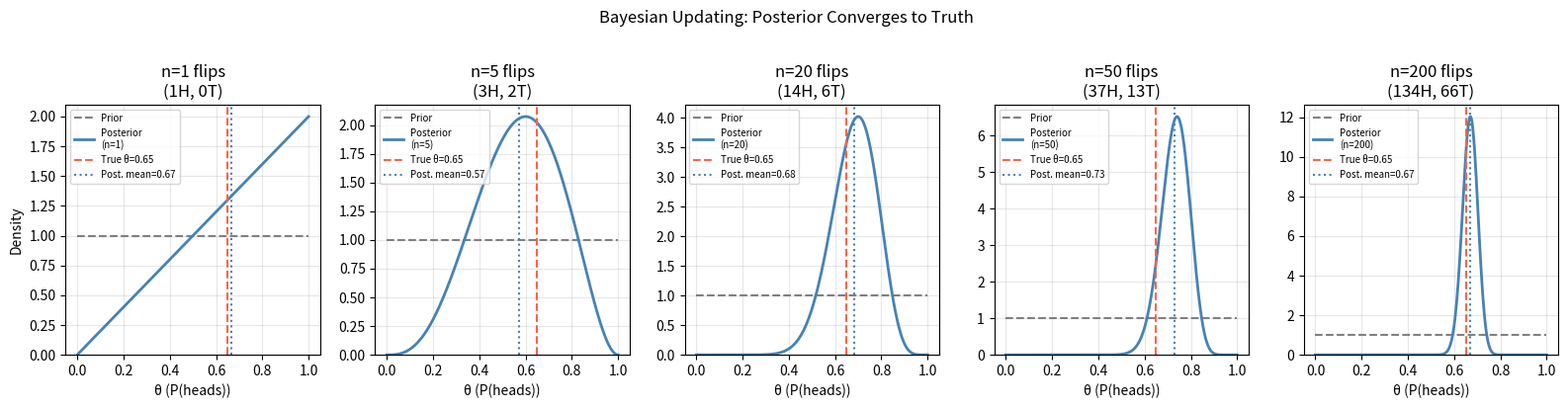
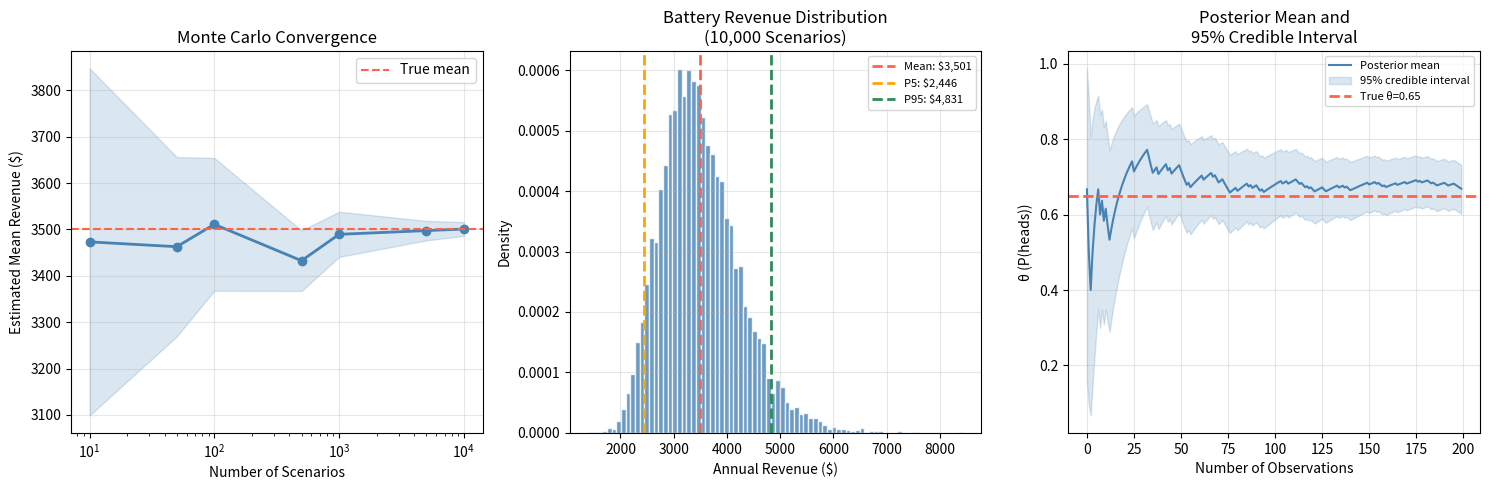

These figures' Python source, in order:
import numpy as np
import matplotlib.pyplot as plt
from scipy import stats

np.random.seed(42)

# ----------------------------------------------------------------
# PART 1: Bayesian updating — coin flip
# We observe a sequence of coin flips and update our belief
# about the probability of heads (theta) after each flip.
# Prior: Beta(alpha, beta) — uninformative Beta(1,1) = Uniform
# Likelihood: Binomial
# Posterior: Beta(alpha + heads, beta + tails)
# ----------------------------------------------------------------
# True (unknown) probability of heads
theta_true = 0.65
# Generate 200 coin flips
flips = (np.random.uniform(0, 1, 200) < theta_true).astype(int)
# Bayesian updating after each observation
# Prior parameters: alpha=1, beta=1 (uniform — no prior knowledge)
alpha_prior, beta_prior = 1.0, 1.0
# Snapshots: show posterior after 1, 5, 20, 50, 200 flips
snapshots    = [1, 5, 20, 50, 200]
theta_range  = np.linspace(0, 1, 500)
fig, axes = plt.subplots(1, len(snapshots), figsize=(16, 4))
for ax, n in zip(axes, snapshots):
    heads  = flips[:n].sum()
    tails  = n - heads
    alpha_post = alpha_prior + heads
    beta_post  = beta_prior  + tails
    prior     = stats.beta.pdf(theta_range, alpha_prior, beta_prior)
    posterior = stats.beta.pdf(theta_range, alpha_post, beta_post)
    ax.plot(theta_range, prior, color='gray', lw=1.5, linestyle='--', label='Prior')
    ax.plot(theta_range, posterior, color='steelblue', lw=2, 
            label=f'Posterior\n(n={n})')
    ax.axvline(theta_true, color='tomato', linestyle='--', lw=1.5, 
               label=f'True θ={theta_true}')
    ax.axvline(alpha_post/(alpha_post+beta_post), color='steelblue', linestyle=':', 
               lw=1.5, label=f'Post. mean={alpha_post/(alpha_post+beta_post):.2f}')
    ax.set_title(f'n={n} flips\n({heads}H, {tails}T)')
    ax.set_xlabel('θ (P(heads))')
    ax.set_ylim(0, None)
    ax.legend(fontsize=7)
    ax.grid(True, alpha=0.3)
axes[0].set_ylabel('Density')
plt.suptitle('Bayesian Updating: Posterior Converges to Truth', y=1.02)
plt.tight_layout()
plt.savefig('bayesian_updating.png', dpi=150, bbox_inches='tight')
plt.show()

# ----------------------------------------------------------------
# PART 2: Bayesian vs. frequentist — credible vs confidence intervals
# ----------------------------------------------------------------
n_obs    = 50
heads    = flips[:n_obs].sum()
alpha_p  = alpha_prior + heads
beta_p   = beta_prior + (n_obs - heads)
# Bayesian 95% credible interval
cred_low, cred_high = stats.beta.ppf([0.025, 0.975], alpha_p, beta_p)
# Frequentist 95% confidence interval (Wilson score interval)
p_hat    = heads / n_obs
z        = 1.96
conf_low  = p_hat - z * np.sqrt(p_hat*(1-p_hat)/n_obs)
conf_high = p_hat + z * np.sqrt(p_hat*(1-p_hat)/n_obs)
print("=== Bayesian vs. Frequentist (n=50 flips) ===")
print(f"True theta:              {theta_true}")
print(f"Observed proportion:     {p_hat:.3f} ({heads}/{n_obs})")
print(f"Posterior mean:          "
      f"{alpha_p/(alpha_p+beta_p):.3f}")
print(f"95% Credible interval:   [{cred_low:.3f}, {cred_high:.3f}]")
print(f"95% Confidence interval: [{conf_low:.3f}, {conf_high:.3f}]")

# ----------------------------------------------------------------
# PART 3: Monte Carlo integration
# Estimate the expected annual revenue of a battery under
# uncertain prices using Monte Carlo sampling.
# ----------------------------------------------------------------
def simple_battery_revenue(price_path, capacity=4.0,
                            max_power=1.0, eff=0.90):
    """
    Simplified battery revenue: buy at the n cheapest hours,
    sell at the n most expensive hours.
    Ignores SOC constraints for speed — pure price spread.
    """
    T       = len(price_path)
    n_hours = int(capacity / max_power)   # hours at max rate
    sorted_hours = np.argsort(price_path)
    buy_hours    = sorted_hours[:n_hours]
    sell_hours   = sorted_hours[-n_hours:]
    buy_cost     = price_path[buy_hours].sum()  * max_power
    sell_revenue = price_path[sell_hours].sum() * max_power * eff
    return sell_revenue - buy_cost
# price model: log-normal daily prices with realistic ERCOT parameters
# Mean ~$45/MWh, moderate volatility, some spike risk
n_scenarios = 10000
T = 8760  # hours in a year
print("\n=== Monte Carlo Battery Valuation ===")
print(f"Simulating {n_scenarios:,} annual price scenarios...")
revenues = []
for _ in range(n_scenarios):
    # daily mean prices varies seasonally
    daily_means = 30 + 20*np.sin(2*np.pi*(np.arange(365)-60)/365)
    hourly_means = np.repeat(daily_means, 24)
    # log-normal prices with spike risk
    prices = np.random.lognormal(
        mean=np.log(hourly_means)-0.3,
        sigma=0.5,
        size=T
    )
    # occasional price spikes
    n_spikes = np.random.poisson(lam=50)
    if n_spikes > 0:
        spike_hours = np.random.choice(T, n_spikes, replace=False)
        prices[spike_hours] *= np.random.uniform(5,20,n_spikes)
    revenues.append(simple_battery_revenue(prices))
revenues = np.array(revenues)
# Monte Carlo estimates converge as N grows
N_samples = [10, 50, 100, 500, 1000, 5000, 10000]
mc_means  = [revenues[:n].mean() for n in N_samples]
mc_stds   = [revenues[:n].std() / np.sqrt(n) for n in N_samples]
print(f"\nExpected annual revenue:      ${revenues.mean():,.0f}")
print(f"Standard deviation:           ${revenues.std():,.0f}")
print(f"5th percentile (downside):    ${np.percentile(revenues,5):,.0f}")
print(f"95th percentile (upside):     ${np.percentile(revenues,95):,.0f}")
print(f"P(revenue > $50,000):         "
      f"{(revenues > 50000).mean():.1%}")

# --- plots ---
fig, axes = plt.subplots(1, 3, figsize=(15, 5))
# Monte Carlo convergence
axes[0].plot(N_samples, mc_means, 'o-', color='steelblue', lw=2)
axes[0].fill_between(
    N_samples,
    [m - 2*s for m,s in zip(mc_means, mc_stds)],
    [m + 2*s for m,s in zip(mc_means, mc_stds)],
    alpha=0.2, color='steelblue')
axes[0].axhline(revenues.mean(), color='tomato', linestyle='--',
                lw=1.5, label='True mean')
axes[0].set_xscale('log')
axes[0].set_xlabel('Number of Scenarios')
axes[0].set_ylabel('Estimated Mean Revenue ($)')
axes[0].set_title('Monte Carlo Convergence')
axes[0].legend()
axes[0].grid(True, alpha=0.3)
# Revenue distribution
axes[1].hist(revenues, bins=80, color='steelblue', edgecolor='white', alpha=0.8, 
             density=True)
axes[1].axvline(revenues.mean(), color='tomato', linestyle='--', 
                lw=2, label=f'Mean: ${revenues.mean():,.0f}')
axes[1].axvline(np.percentile(revenues, 5), color='orange', linestyle='--', lw=2,
                label=f'P5: ${np.percentile(revenues,5):,.0f}')
axes[1].axvline(np.percentile(revenues, 95), color='seagreen',
                linestyle='--', lw=2, label=f'P95: ${np.percentile(revenues,95):,.0f}')
axes[1].set_xlabel('Annual Revenue ($)')
axes[1].set_ylabel('Density')
axes[1].set_title('Battery Revenue Distribution\n(10,000 Scenarios)')
axes[1].legend(fontsize=8)
axes[1].grid(True, alpha=0.3)
# Bayesian updating summary plot
alpha_vals = alpha_prior + np.cumsum(flips)
beta_vals  = beta_prior  + np.cumsum(1 - flips)
post_means = alpha_vals / (alpha_vals + beta_vals)
post_lower = stats.beta.ppf(0.025, alpha_vals, beta_vals)
post_upper = stats.beta.ppf(0.975, alpha_vals, beta_vals)
axes[2].plot(post_means, color='steelblue', lw=1.5, label='Posterior mean')
axes[2].fill_between(range(len(flips)), post_lower, post_upper, alpha=0.2, 
                     color='steelblue', label='95% credible interval')
axes[2].axhline(theta_true, color='tomato', linestyle='--', lw=2, 
                label=f'True θ={theta_true}')
axes[2].set_xlabel('Number of Observations')
axes[2].set_ylabel('θ (P(heads))')
axes[2].set_title('Posterior Mean and\n95% Credible Interval')
axes[2].legend(fontsize=8)
axes[2].grid(True, alpha=0.3)
plt.tight_layout()
plt.savefig('bayesian_montecarlo.png', dpi=150, bbox_inches='tight')
plt.show()
